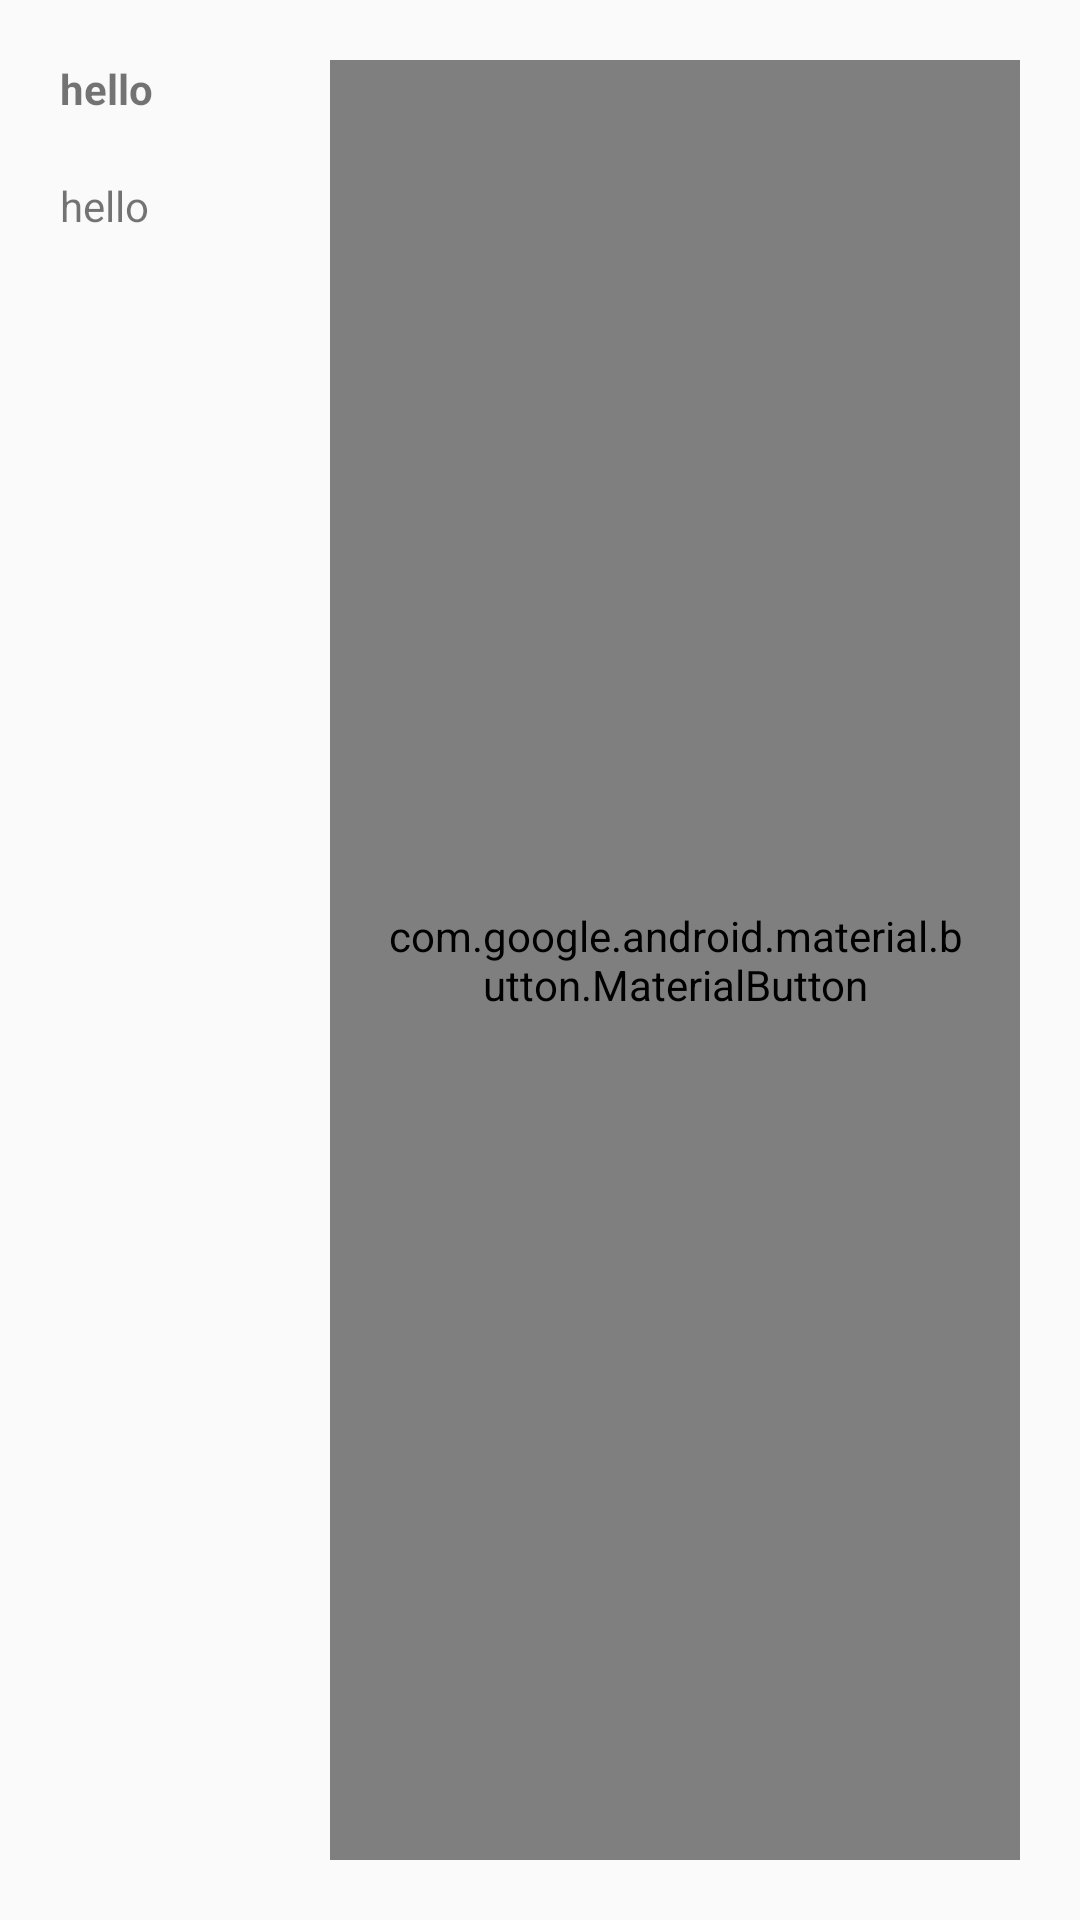

The Android layout XML behind this screen, and the referenced resources:
<!-- AndroidManifest.xml: application theme AppTheme -->
<!-- res/layout/student_marks_view.xml -->
<?xml version="1.0" encoding="utf-8"?>
<LinearLayout xmlns:android="http://schemas.android.com/apk/res/android"
    android:layout_width="match_parent"
    android:layout_height="wrap_content"
    xmlns:app="http://schemas.android.com/apk/res-auto"
    android:weightSum="2"
    android:orientation="horizontal">
    <LinearLayout
        android:layout_width="180dp"
        android:layout_height="match_parent"
        android:layout_weight="1"
        android:orientation="vertical">

        <TextView
            android:layout_width="match_parent"
            android:layout_height="wrap_content"
            android:padding="20dp"
            android:textStyle="bold"
            android:id="@+id/textViewStudentName"
            android:text="hello"
            android:textSize="14sp"/>
        <TextView
            android:layout_width="match_parent"
            android:layout_height="wrap_content"
            android:paddingLeft="20dp"
            android:text="hello"
            android:id="@+id/textViewStudentFather"
            android:textSize="14sp"/>
    </LinearLayout>
   <android.support.design.button.MaterialButton
       android:layout_width="wrap_content"
       android:layout_weight="1"
       android:layout_margin="20dp"
       app:cornerRadius="8dp"
       android:id="@+id/buttonEnterMarks"
       android:textSize="14sp"
       android:text="Enter Marks.."
       style="@style/mainTheme"
       android:textAppearance="@style/Widget.MaterialComponents.Button"
       android:layout_height="match_parent" />


</LinearLayout>
<!-- resources referenced by this layout -->
<resources>
  <style name="mainTheme" parent="Widget.MaterialComponents.Button.OutlinedButton">
          <item name="colorAccent">@color/colorPrimaryDark</item>
          <item name="rippleColor">@color/colorPrimaryDark</item>
          <item name="strokeColor">@color/colorPrimaryDark</item>
  
  
  
      </style>
  <style name="AppTheme" parent="Theme.AppCompat.Light.NoActionBar">
          
          <item name="colorPrimary">@color/colorPrimary</item>
          <item name="colorPrimaryDark">@color/colorPrimaryDark</item>
          <item name="colorAccent">@color/colorAccent</item>
      </style>
  <color name="colorPrimaryDark">#0277BD</color>
  <color name="colorPrimary">#039BE5</color>
  <color name="colorAccent">#448ad6</color>
</resources>
